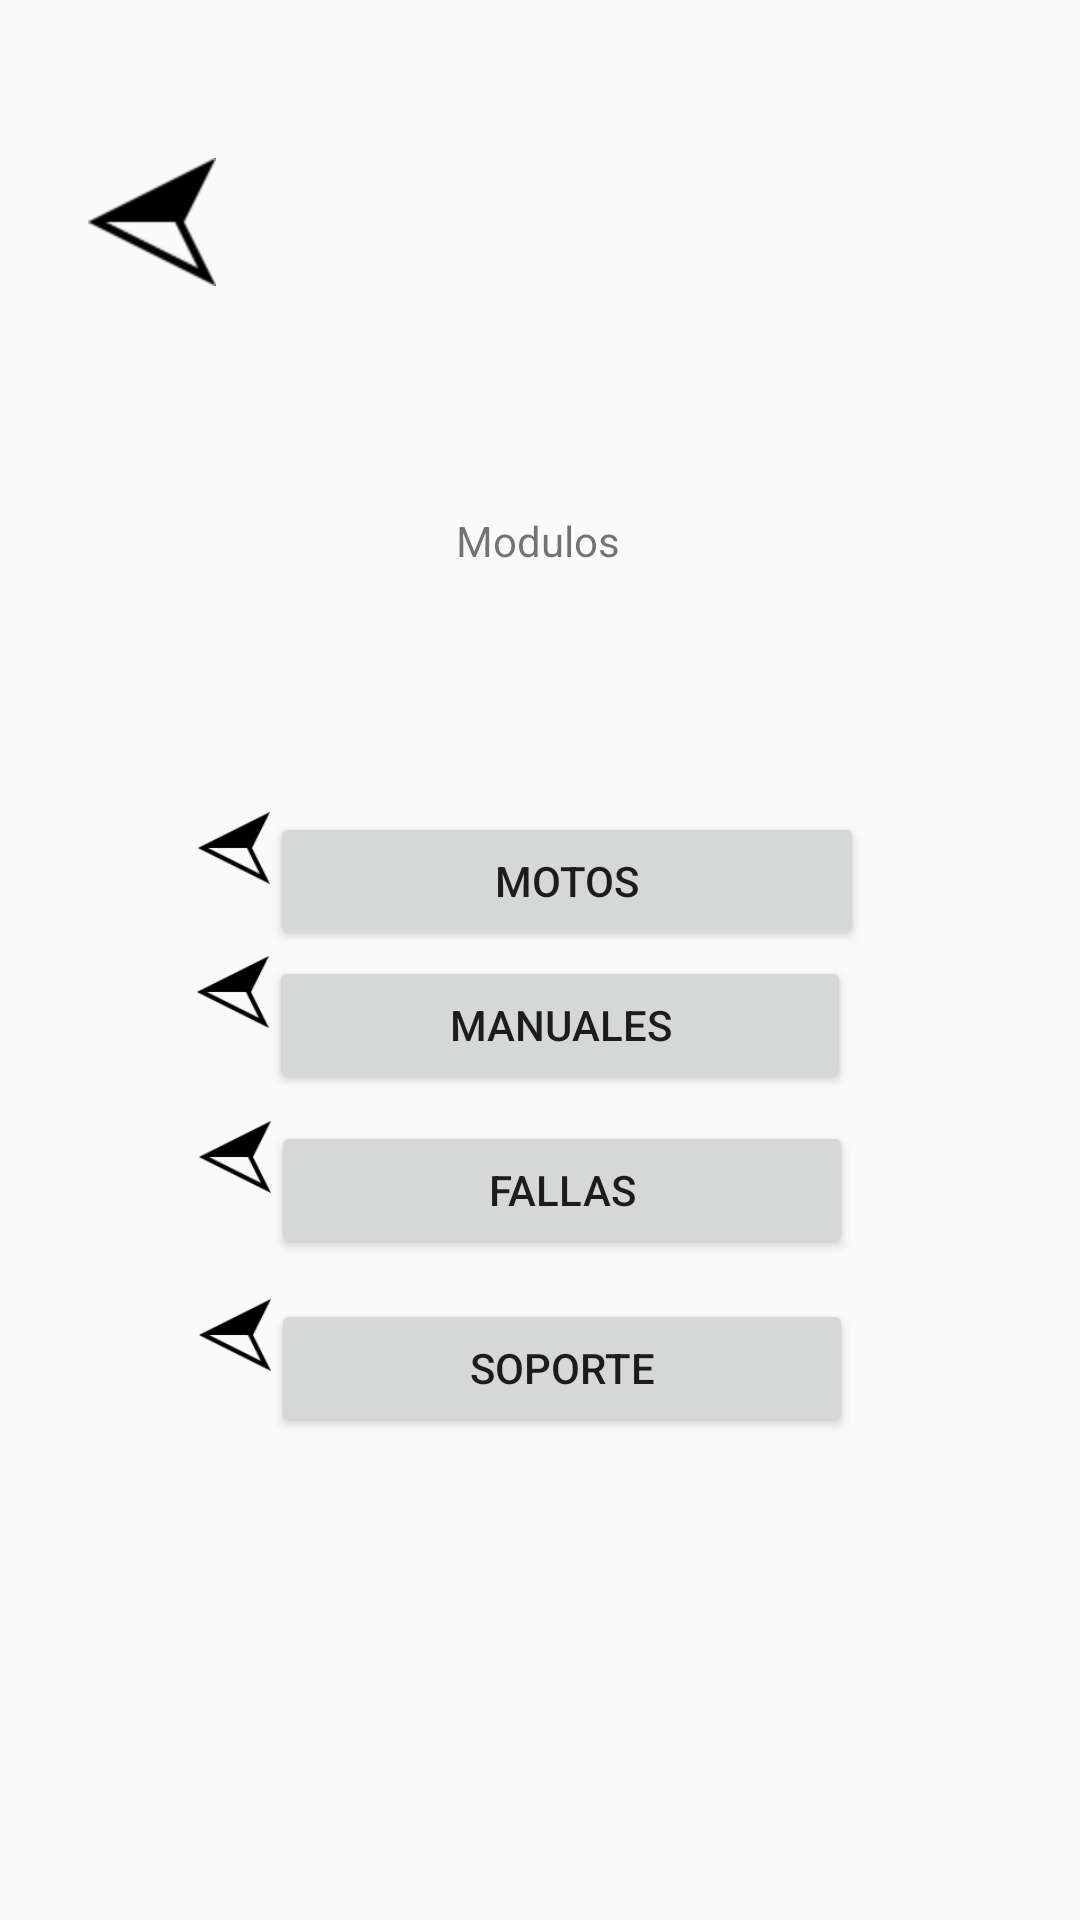

Android layout source for this screen:
<!-- AndroidManifest.xml: application theme Theme.AppMotoGuia -->
<!-- res/layout/activity_admin_incio.xml -->
<?xml version="1.0" encoding="utf-8"?>
<androidx.constraintlayout.widget.ConstraintLayout xmlns:android="http://schemas.android.com/apk/res/android"
    xmlns:app="http://schemas.android.com/apk/res-auto"
    xmlns:tools="http://schemas.android.com/tools"
    android:layout_width="match_parent"
    android:layout_height="match_parent"
    tools:context=".AdminIncioActivity">

    <androidx.appcompat.widget.AppCompatImageButton

        android:id="@+id/iconregresaradminv1"
        android:layout_width="wrap_content"
        android:layout_height="wrap_content"
        app:layout_constraintBottom_toBottomOf="parent"
        app:layout_constraintEnd_toEndOf="parent"
        app:layout_constraintHorizontal_bias="0.092"
        app:layout_constraintStart_toStartOf="parent"
        app:layout_constraintTop_toTopOf="parent"
        app:layout_constraintVertical_bias="0.088"
        app:srcCompat="@mipmap/regresaricon" />

    <TextView
        android:id="@+id/textView8"
        android:layout_width="wrap_content"
        android:layout_height="wrap_content"
        android:text="Modulos"
        app:layout_constraintBottom_toBottomOf="parent"
        app:layout_constraintEnd_toEndOf="parent"
        app:layout_constraintHorizontal_bias="0.498"
        app:layout_constraintStart_toStartOf="parent"
        app:layout_constraintTop_toTopOf="parent"
        app:layout_constraintVertical_bias="0.275" />

    <LinearLayout
        android:id="@+id/buttonv1"
        android:layout_width="228dp"
        android:layout_height="46dp"
        android:orientation="horizontal"
        app:layout_constraintBottom_toBottomOf="parent"
        app:layout_constraintEnd_toEndOf="parent"
        app:layout_constraintHorizontal_bias="0.5"
        app:layout_constraintStart_toStartOf="parent"
        app:layout_constraintTop_toBottomOf="@id/textView8"
        app:layout_constraintVertical_bias="0.2">

        <ImageView
            android:id="@+id/imageViewv1"
            android:layout_width="24dp"
            android:layout_height="24dp"
            android:src="@mipmap/regresaricon" />

        <Button
            android:id="@+id/buttonv001"
            android:layout_width="198dp"
            android:layout_height="match_parent"
            android:text="Motos" />
    </LinearLayout>

    <LinearLayout
        android:id="@+id/buttonv2"
        android:layout_width="228dp"
        android:layout_height="46dp"
        android:orientation="horizontal"
        app:layout_constraintBottom_toBottomOf="parent"
        app:layout_constraintEnd_toEndOf="parent"
        app:layout_constraintHorizontal_bias="0.497"
        app:layout_constraintStart_toStartOf="parent"
        app:layout_constraintTop_toBottomOf="@id/textView8"
        app:layout_constraintVertical_bias="0.319">

        <ImageView
            android:id="@+id/imageViewv2"
            android:layout_width="24dp"
            android:layout_height="24dp"
            android:src="@mipmap/regresaricon" />

        <Button
            android:id="@+id/buttonv002"
            android:layout_width="194dp"
            android:layout_height="wrap_content"
            android:text="Manuales" />
    </LinearLayout>

    <LinearLayout
        android:id="@+id/buttonv3"
        android:layout_width="228dp"
        android:layout_height="46dp"
        android:orientation="horizontal"
        app:layout_constraintBottom_toBottomOf="parent"
        app:layout_constraintEnd_toEndOf="parent"
        app:layout_constraintHorizontal_bias="0.502"
        app:layout_constraintStart_toStartOf="parent"
        app:layout_constraintTop_toBottomOf="@id/textView8"
        app:layout_constraintVertical_bias="0.455">

        <ImageView
            android:id="@+id/imageViewv3"
            android:layout_width="24dp"
            android:layout_height="24dp"
            android:src="@mipmap/regresaricon" />

        <Button
            android:id="@+id/buttonv003"
            android:layout_width="194dp"
            android:layout_height="wrap_content"
            android:text="Fallas" />
    </LinearLayout>

    <LinearLayout
        android:id="@+id/buttonv4"
        android:layout_width="228dp"
        android:layout_height="46dp"
        android:orientation="horizontal"
        app:layout_constraintBottom_toBottomOf="parent"
        app:layout_constraintEnd_toEndOf="parent"
        app:layout_constraintHorizontal_bias="0.502"
        app:layout_constraintStart_toStartOf="parent"
        app:layout_constraintTop_toBottomOf="@id/textView8"
        app:layout_constraintVertical_bias="0.602">

        <ImageView
            android:id="@+id/imageViewv4"
            android:layout_width="24dp"
            android:layout_height="24dp"
            android:src="@mipmap/regresaricon" />

        <Button
            android:id="@+id/buttonv004"
            android:layout_width="194dp"
            android:layout_height="wrap_content"
            android:text="Soporte" />
    </LinearLayout>


</androidx.constraintlayout.widget.ConstraintLayout>
<!-- resources referenced by this layout -->
<resources>
  <!-- mipmap regresaricon: png bitmap (mipmap-hdpi, 495 bytes) -->
  <style name="Theme.AppMotoGuia" parent="android:Theme.Material.Light.NoActionBar" />
</resources>
